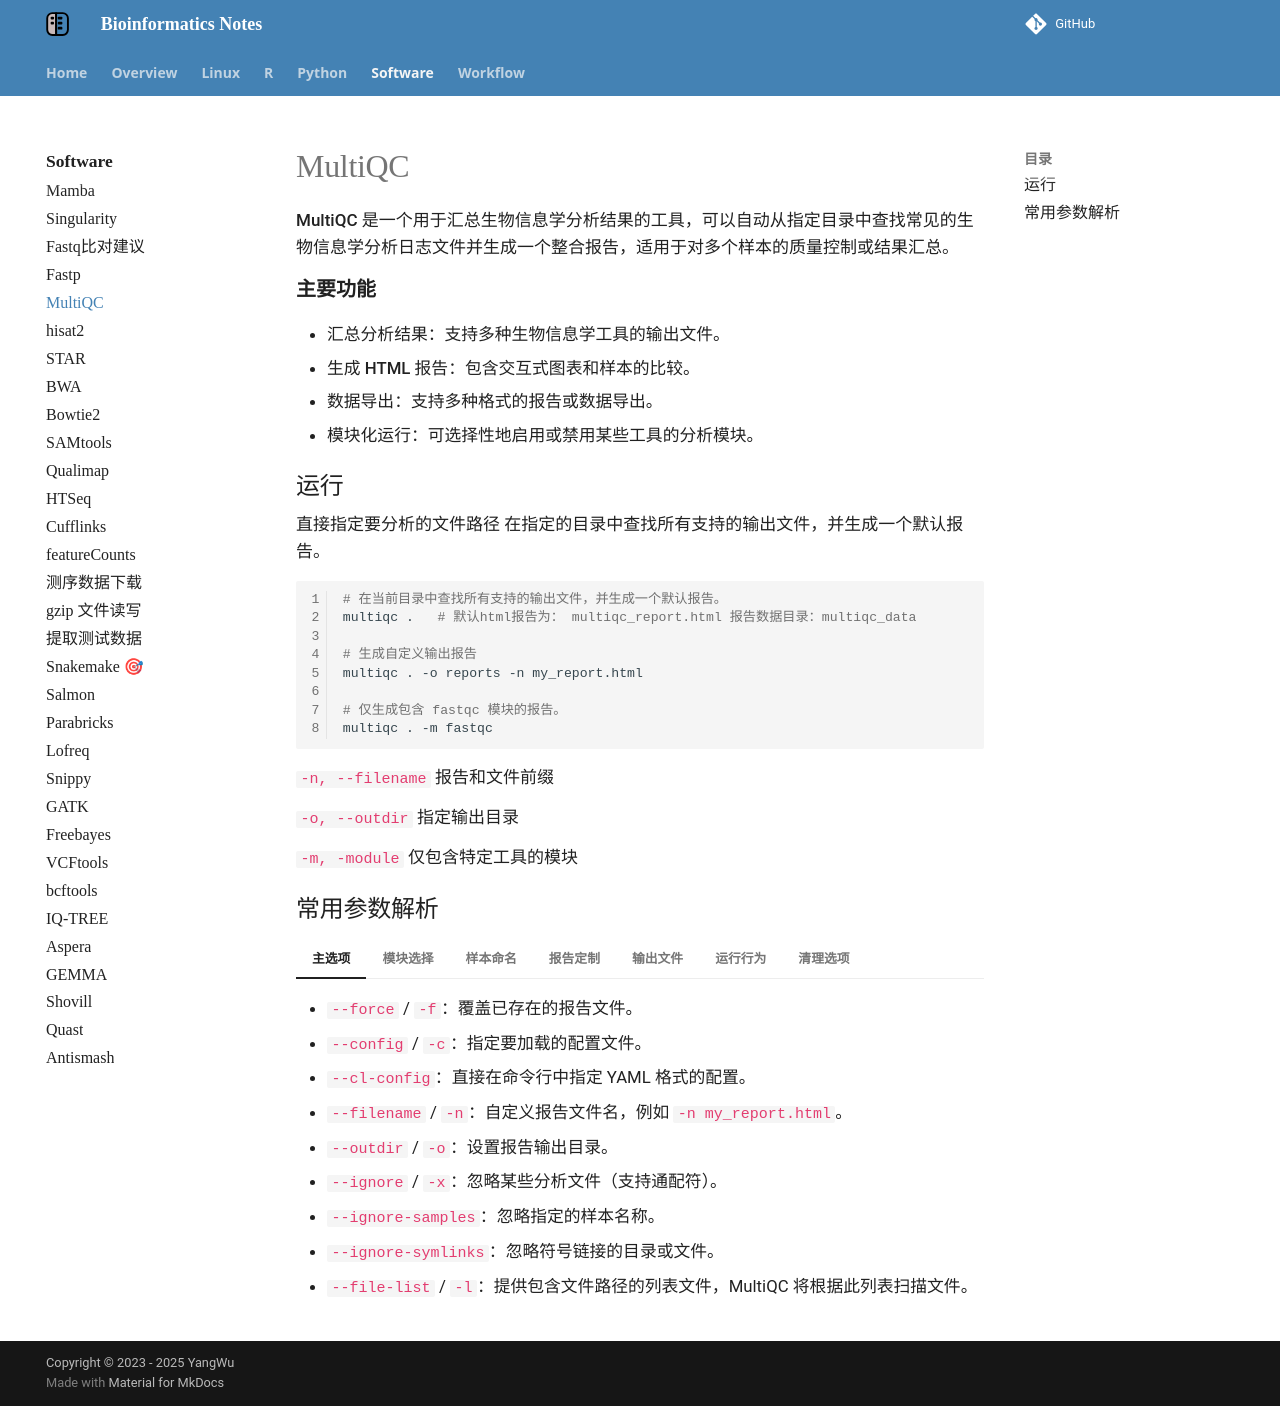

repository: YanggWu/Bioinfo-Notes · page: Software/Multiqc/index.html · generator: mkdocs

# MultiQC

**MultiQC** 是一个用于汇总生物信息学分析结果的工具，可以自动从指定目录中查找常见的生物信息学分析日志文件并生成一个整合报告，适用于对多个样本的质量控制或结果汇总。

<span class="ct">主要功能</span>

- **汇总分析结果**：支持多种生物信息学工具的输出文件。
- **生成 HTML 报告**：包含交互式图表和样本的比较。
- **数据导出**：支持多种格式的报告或数据导出。
- **模块化运行**：可选择性地启用或禁用某些工具的分析模块。

## 运行

直接指定要分析的文件路径
在指定的目录中查找所有支持的输出文件，并生成一个默认报告。

```sh
# 在当前目录中查找所有支持的输出文件，并生成一个默认报告。
multiqc .	# 默认html报告为： multiqc_report.html 报告数据目录：multiqc_data

# 生成自定义输出报告
multiqc . -o reports -n my_report.html
    
# 仅生成包含 fastqc 模块的报告。
multiqc . -m fastqc
```

`-n, --filename` 报告和文件前缀

`-o, --outdir` 指定输出目录

`-m, -module` 仅包含特定工具的模块

## 常用参数解析

=== "主选项"

    - `--force` / `-f`：覆盖已存在的报告文件。
    - `--config` / `-c`：指定要加载的配置文件。
    - `--cl-config`：直接在命令行中指定 YAML 格式的配置。
    - `--filename` / `-n`：自定义报告文件名，例如 `-n my_report.html`。
    - `--outdir` / `-o`：设置报告输出目录。
    - `--ignore` / `-x`：忽略某些分析文件（支持通配符）。
    - `--ignore-samples`：忽略指定的样本名称。
    - `--ignore-symlinks`：忽略符号链接的目录或文件。
    - `--file-list` / `-l`：提供包含文件路径的列表文件，MultiQC 将根据此列表扫描文件。

=== "模块选择"

    - `--module` / `-m`：指定运行的模块，可以多次使用，例如 `-m fastqc -m samtools`。
    - `--exclude` / `-e`：排除指定模块。

=== "样本命名"

    - `--dirs` / `-d`：在样本名称中添加目录路径。
    - `--dirs-depth` / `-dd`：控制路径深度，负值表示从路径的开头取值。
    - `--fullnames` / `-s`：保留完整的样本文件名作为样本名称。
    - `--fn_as_s_name`：使用日志文件名作为样本名称。
    - `--replace-names`：提供 TSV 文件，用于在生成报告时替换样本名称。

=== "报告定制"

    - `--title` / `-i`：设置报告标题。
    - `--comment` / `-b`：在报告顶部添加自定义注释。
    - `--template` / `-t`：指定报告模板（如 `default`, `simple`）。
    - `--sample-names`：提供 TSV 文件，在报告中更改样本按钮的显示名称。
    - `--sample-filters`：提供 TSV 文件，为报告添加样本显示/隐藏过滤器。
    - `--custom-css-file`：为报告添加自定义 CSS 文件。

=== "输出文件"

    - `--flat` / `-fp`：仅生成静态图像。
    - `--interactive` / `-ip`：仅生成交互式图表。
    - `--export` / `-p`：将图表另存为静态图像。
    - `--data-dir` / `--no-data-dir`：强制创建解析数据目录。
    - `--data-format` / `-k`：输出解析数据为其他格式（如 `tsv`、`csv`、`json` 或 `yaml`）。
    - `--zip-data-dir` / `-z`：压缩数据目录。
    - `--no-report`：不生成报告，仅导出数据和图表。
    - `--pdf`：生成 PDF 格式报告（需要安装 Pandoc）。

=== "运行行为"

    - `--verbose` / `-v`：增加日志输出的详细信息。
    - `--quiet` / `-q`：仅显示警告信息。
    - `--strict`：启用严格模式，不忽略任何异常。
    - `--development` / `--dev`：开发模式，导出未压缩的图表数据。
    - `--require-logs`：强制要求所有显式请求的模块都有日志文件。
    - `--profile-runtime`：在报告中添加运行时间分析。
    - `--profile-memory`：分析模块内存使用情况。
    - `--no-megaqc-upload`：禁止将报告上传到 MegaQC。

=== "清理选项"

    - `--clean-up` / `--no-clean-up`：在完成后移除临时目录和日志文件。
    - `--no-version-check`：禁用版本检查。
